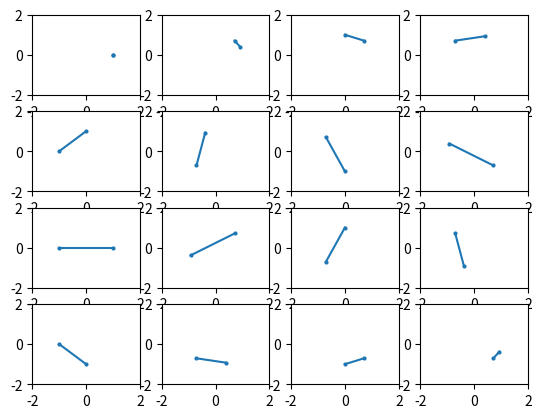

Python code for this plot:
#!/usr/bin/env python3
from cmath import cos, sin, pi
from scipy import signal
import numpy as np

N = 16
coeffs = []
freqs = []
in_s = []
sig_counter = 0

def init_coeffs():
    for i in range(N):
        a = 2.0 * pi * i  / N
        coeff = complex(cos(a),sin(a))
        coeffs.append(coeff)
        print(coeff)

init_coeffs()
import matplotlib.pyplot as plt

fig, ax = plt.subplots(nrows=4, ncols=4) #subplot_kw=dict(projection='polar'))
plot_num = 0
for row in ax:
    for col in row:
        print(coeffs[plot_num])
        x = [coeffs[plot_num].real, (coeffs[plot_num] * coeffs[plot_num]).real]  
        y = [coeffs[plot_num].imag, (coeffs[plot_num] * coeffs[plot_num]).imag]  
        col.plot(x, y, marker='o', markersize=2)
        col.set_ylim([-2,2])
        col.set_xlim([-2,2])
        plot_num += 1

plt.show()
